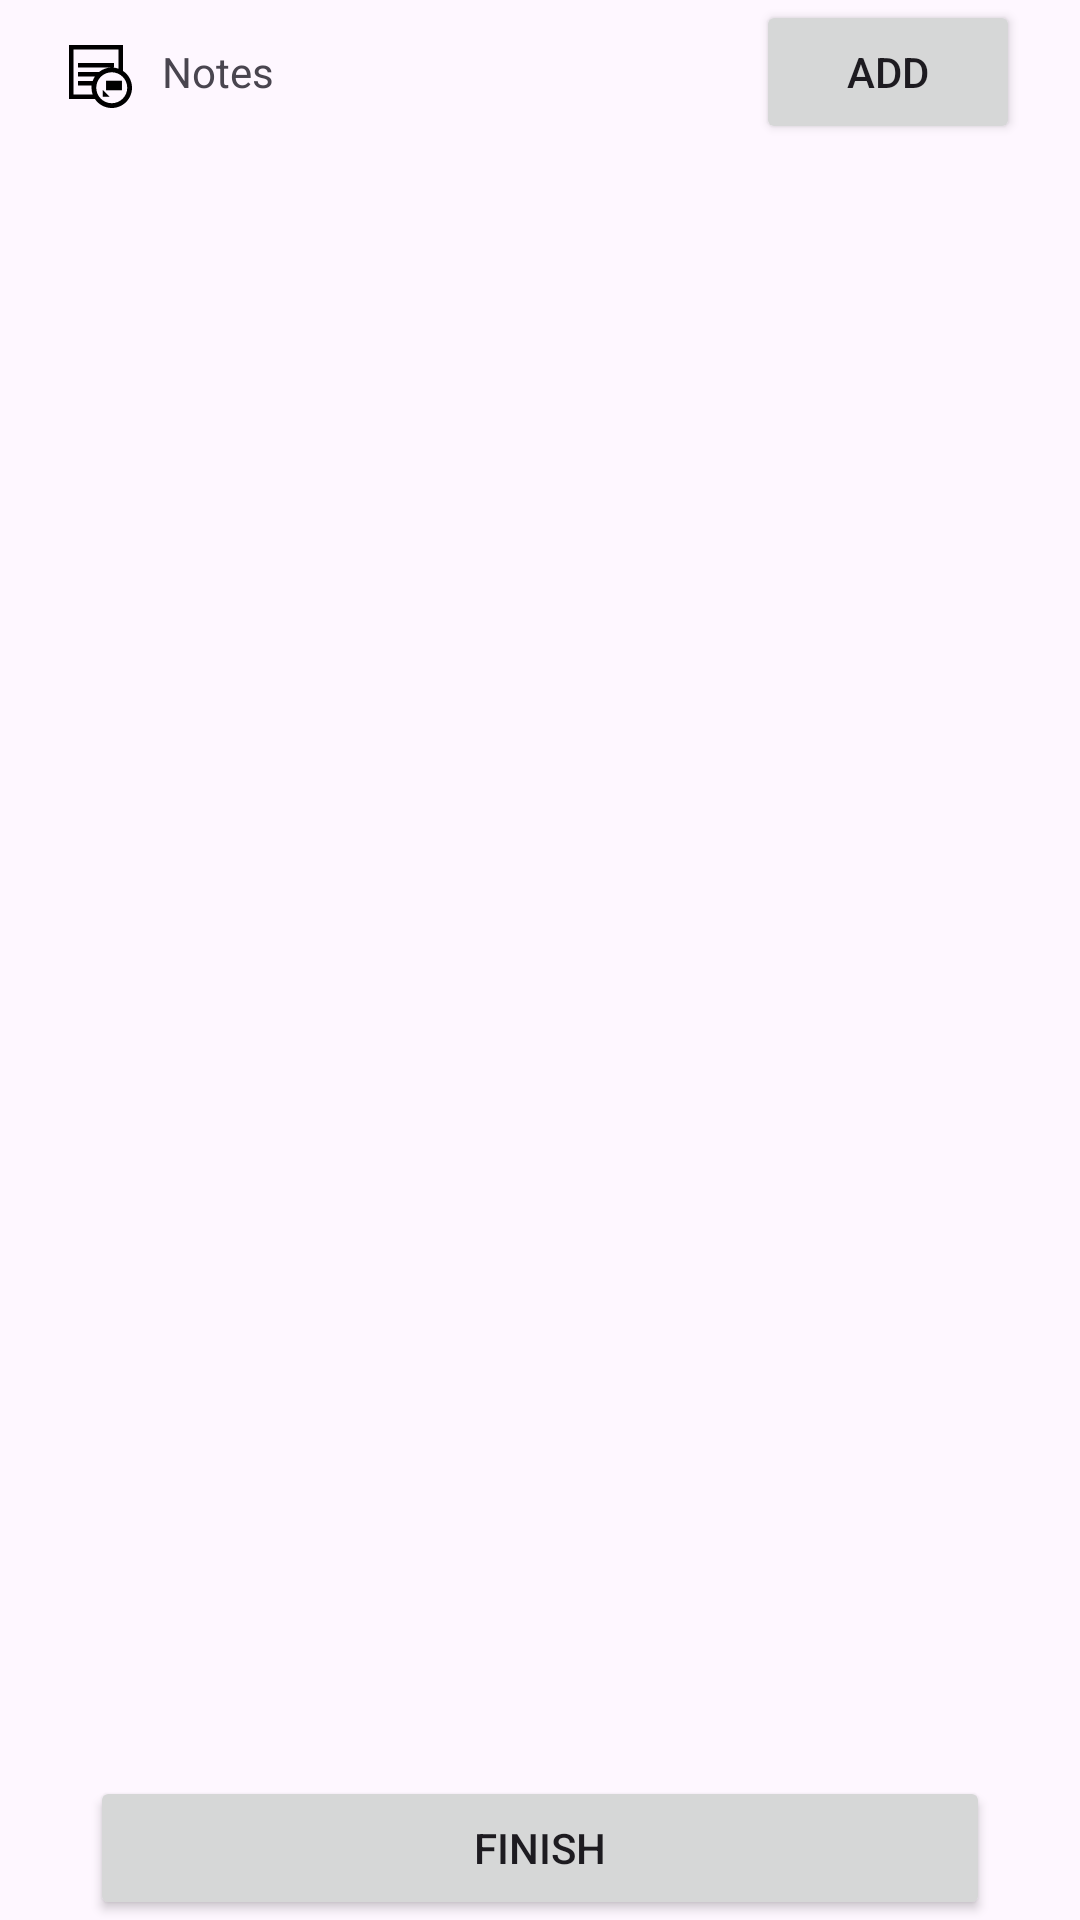

Android layout source for this screen:
<!-- AndroidManifest.xml: application theme Theme.Javanavbar -->
<!-- res/layout/activity_data_collection.xml -->
<?xml version="1.0" encoding="utf-8"?>
<androidx.constraintlayout.widget.ConstraintLayout xmlns:android="http://schemas.android.com/apk/res/android"
    xmlns:app="http://schemas.android.com/apk/res-auto"
    xmlns:tools="http://schemas.android.com/tools"
    android:id="@+id/activity_data_collection"
    android:layout_width="match_parent"
    android:layout_height="match_parent">

    <ScrollView
        android:layout_width="match_parent"
        android:layout_height="match_parent"
        android:paddingHorizontal="20dp"
        app:layout_constraintBottom_toBottomOf="parent"
        app:layout_constraintEnd_toEndOf="parent"
        app:layout_constraintHorizontal_bias="0.0"
        app:layout_constraintStart_toStartOf="parent"
        app:layout_constraintTop_toTopOf="parent"
        app:layout_constraintVertical_bias="1.0">

        <LinearLayout
            android:layout_width="match_parent"
            android:layout_height="wrap_content"
            android:orientation="vertical">

            

            <LinearLayout
                android:layout_width="match_parent"
                android:layout_height="wrap_content"
                android:orientation="horizontal">

                <ImageView
                    android:id="@+id/ic_note"
                    android:layout_width="wrap_content"
                    android:layout_height="24dp"
                    android:layout_gravity="center_vertical"
                    android:adjustViewBounds="true"
                    android:src="@drawable/ic_note" />

                <TextView
                    android:id="@+id/noteView"
                    android:layout_width="0dp"
                    android:layout_height="wrap_content"
                    android:layout_marginHorizontal="10dp"
                    android:layout_weight="1.7"
                    android:paddingVertical="10dp"
                    android:text="Notes" />

                <Button
                    android:id="@+id/buttonNote"
                    android:layout_width="wrap_content"
                    android:layout_height="wrap_content"
                    android:layout_centerInParent="true"
                    android:text="Add" />

            </LinearLayout>

            <androidx.recyclerview.widget.RecyclerView
                android:id="@+id/recycler_view"
                android:layout_width="match_parent"
                android:layout_height="match_parent"
                android:paddingHorizontal="20dp" />

                        
            
                
            
                
            
                
            


        </LinearLayout>


    </ScrollView>

    <Button
        android:id="@+id/finish_button"
        android:layout_width="match_parent"
        android:layout_height="wrap_content"
        android:layout_marginHorizontal="30dp"
        android:text="Finish"
        app:layout_constraintBottom_toBottomOf="parent"
        app:layout_constraintLeft_toLeftOf="parent"
        app:layout_constraintRight_toRightOf="parent" />

</androidx.constraintlayout.widget.ConstraintLayout>
<!-- resources referenced by this layout -->
<resources>
  <!-- drawable ic_noise (drawable) -->
  <vector xmlns:android="http://schemas.android.com/apk/res/android"
      android:width="48dp"
      android:height="48dp"
      android:viewportWidth="48"
      android:viewportHeight="48">
  
      <path
          android:fillColor="#FF000000"
          android:pathData="M34 40c-.57 0-1.13-.12-1.53-.3-1.41-.75-2.43-1.77-3.42-4.77-1.03-3.11-2.94-4.58-4.79-6.01-1.58-1.22-3.22-2.48-4.63-5.05C18.58 21.95 18 19.86 18 18c0-5.61 4.39-10 10-10s10 4.39 10 10h4c0-7.85-6.15-14-14-14s-14 6.15-14 14c0 2.53.76 5.3 2.13 7.8 1.82 3.31 3.97 4.96 5.7 6.3 1.62 1.25 2.79 2.15 3.43 4.09 1.2 3.63 2.75 5.68 5.45 7.1 1.04.47 2.14.71 3.29.71 4.41 0 8-3.59 8-8h-4c0 2.21-1.79 4-4 4zM15.27 5.27l-2.83-2.83C8.46 6.42 6 11.92 6 18s2.46 11.58 6.44 15.56l2.83-2.83C12.01 27.47 10 22.97 10 18s2.01-9.47 5.27-12.73zM23 18c0 2.76 2.24 5 5 5s5-2.24 5-5-2.24-5-5-5-5 2.24-5 5z" />
  
      
      <path
          android:fillColor="#00000000"
          android:pathData="M0 0h48v48H0z" />
  </vector>
  <!-- drawable ic_note (drawable) -->
  <vector xmlns:android="http://schemas.android.com/apk/res/android"
      android:width="24dp"
      android:height="24dp"
      android:viewportWidth="32"
      android:viewportHeight="32">
  
      <path
          android:fillColor="#FF000000"
          android:pathData="M24,12H8v2h15h1V12z M28,15.518V4H4v24h11.518c1.614,2.411,4.361,3.999,7.482,4c4.971-0.002,8.998-4.029,9-9C31.999,19.879,30.411,17.132,28,15.518z M15.517,18c-0.412,0.616-0.743,1.289-0.994,2H8v2h6.058C14.022,22.329,14,22.661,14,23c0,1.054,0.19,2.061,0.523,3H6V6h20v8.523C25.061,14.19,24.054,14,23,14c-2.143,0-4.107,0.751-5.652,2H8v2H15.517z M23,29.883c-3.801-0.009-6.876-3.084-6.885-6.883c0.009-3.801,3.084-6.876,6.885-6.884c3.799,0.008,6.874,3.083,6.883,6.884C29.874,26.799,26.799,29.874,23,29.883z"/>
      <path
          android:fillColor="#FF000000"
          android:pathData="M22,27L19,27L19,24z"/>
      <group
          android:translateX="20.464"
          android:translateY="19.879">
          <path
              android:fillColor="#FF000000"
              android:pathData="M0,0h7.071v4.243H0z"
              android:rotation="45"/>
      </group>
  </vector>
  <style name="Theme.Javanavbar" parent="Theme.Material3.DayNight">
          
          <item name="colorPrimary">@color/purple_dim_200</item>
          <item name="colorPrimaryVariant">@color/purple_dim_700</item>
          <item name="colorOnPrimary">@color/white</item>
          
          <item name="colorSecondary">@color/green_200</item>
          <item name="colorSecondaryVariant">@color/green_500</item>
          <item name="colorOnSecondary">@color/black</item>
          
          <item name="android:statusBarColor">?attr/colorPrimaryVariant</item>
          
  
      </style>
  <color name="white">#FFFFFFFF</color>
  <color name="black">#FF000000</color>
</resources>
